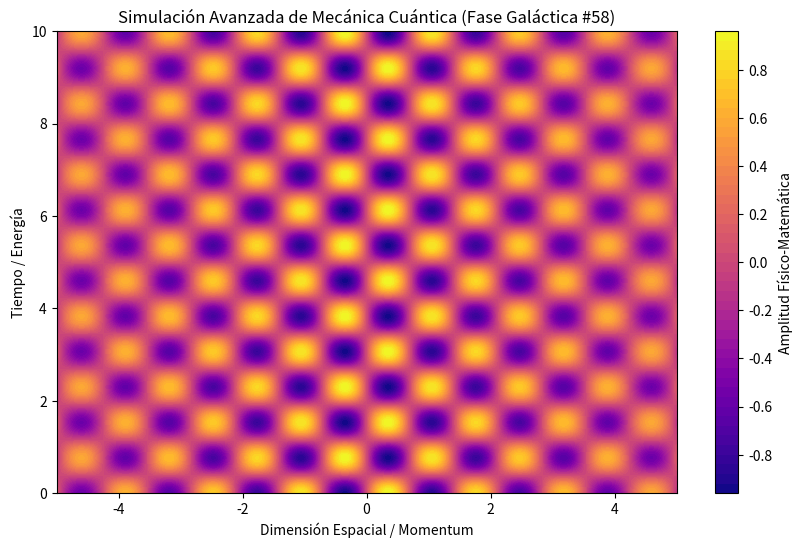

Python code for this plot:
%matplotlib inline
# Simulación Galáctica: Mecánica Cuántica - Variante 58
import numpy as np
import matplotlib.pyplot as plt

# Parámetros Físicos Aleatorios
param_1 = 4.437
param_2 = 4.1
param_3 = 0.122

t = np.linspace(0, 10, 500)
x = np.linspace(-5, 5, 500)
X, T = np.meshgrid(x, t)

# Ecuación Base (Avanzada)
Z = np.sin(X * param_1) * np.cos(T * param_2) * np.exp(-np.abs(X) * param_3)

plt.figure(figsize=(10, 6))
plt.contourf(X, T, Z, 50, cmap='plasma')
plt.colorbar(label='Amplitud Físico-Matemática')
plt.title(r'Simulación Avanzada de Mecánica Cuántica (Fase Galáctica #58)')
plt.xlabel('Dimensión Espacial / Momentum')
plt.ylabel('Tiempo / Energía')
plt.show()
